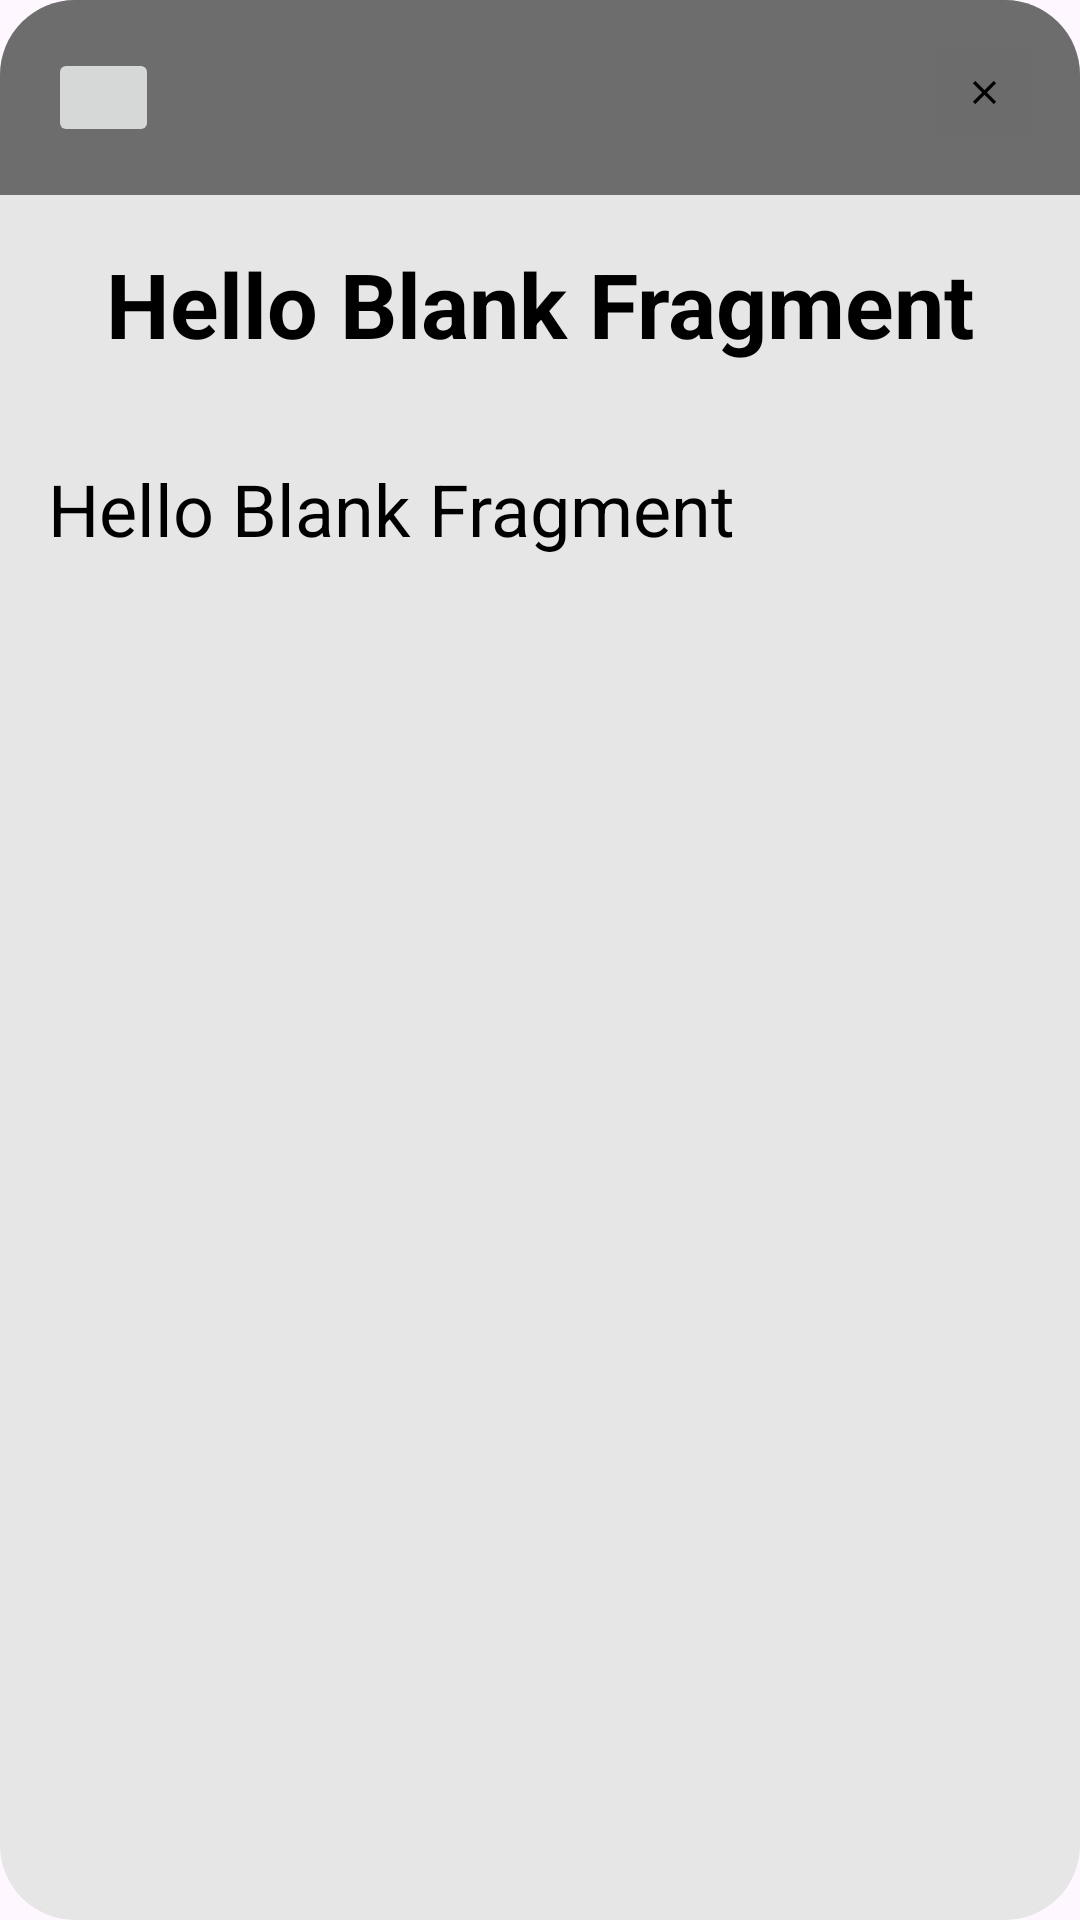

Layout XML and referenced resources for this Android screen:
<!-- AndroidManifest.xml: application theme Theme.MyApplication -->
<!-- res/layout/fragment_story_pop_up.xml -->
<?xml version="1.0" encoding="utf-8"?>
<RelativeLayout xmlns:android="http://schemas.android.com/apk/res/android"
    xmlns:tools="http://schemas.android.com/tools"
    android:layout_width="match_parent"
    android:layout_height="match_parent"
    android:layout_marginLeft="3dp"
    android:layout_marginTop="15dp"
    android:background="@drawable/rounded_background"
    android:shape="rectangle"
    android:visibility="visible"
    tools:context=".Story_popUp">

    <LinearLayout
        android:id="@+id/topBar"
        android:layout_width="match_parent"
        android:layout_height="wrap_content"
        style="@style/POPUP"
        android:background="@drawable/rounded_background2"
        android:orientation="horizontal"
        android:padding="16dp">

        <ImageButton
            android:id="@+id/mic"
            android:layout_width="37dp"
            android:layout_height="33dp"
            android:padding="16dp"
            android:src="@mipmap/ic_speaker" />

        <View
            android:layout_width="0dp"
            android:layout_height="13dp"
            android:layout_weight="1" />

        <ImageButton
            android:id="@+id/closeButton"
            android:layout_width="32dp"
            android:layout_height="29dp"
            android:layout_gravity="end"
            android:padding="8dp"
            android:src="@mipmap/ic_close" />


    </LinearLayout>

    <ScrollView
        android:id="@+id/scrollView"
        android:layout_width="match_parent"
        android:layout_height="match_parent"
        android:layout_below="@id/topBar">

        <LinearLayout
            android:layout_width="match_parent"
            android:layout_height="wrap_content"
            android:orientation="vertical"
            style="@style/POP_SCREEN">

            
            <TextView
                android:id="@+id/title"
                android:layout_width="match_parent"
                android:layout_height="wrap_content"
                android:gravity="center"
                android:padding="16dp"
                android:text="Hello Blank Fragment"
                android:textSize="30sp"
                android:textStyle="bold"
                android:textColor="@color/black"/>

            <TextView
                android:id="@+id/allstory"
                android:layout_width="match_parent"
                android:layout_height="wrap_content"
                android:gravity="start"
                android:padding="16dp"
                android:text="Hello Blank Fragment"
                android:textSize="24sp"
                android:textColor="@color/black"/>

        </LinearLayout>

    </ScrollView>

</RelativeLayout>


<!-- resources referenced by this layout -->
<resources>
  <color name="black">#FF000000</color>
  <!-- drawable rounded_background (drawable) -->
  <?xml version="1.0" encoding="utf-8"?>
  <shape xmlns:android="http://schemas.android.com/apk/res/android" android:shape="rectangle">
      <solid android:color="#E6E6E6" /> 
      <corners android:radius="25dp" /> 
  </shape>
  <!-- drawable rounded_background2 (drawable) -->
  <?xml version="1.0" encoding="utf-8"?>
  <shape xmlns:android="http://schemas.android.com/apk/res/android" android:shape="rectangle">
      <solid android:color="#6D6D6D" /> 
      <corners
          android:topLeftRadius="25dp"
          android:topRightRadius="25dp"
          android:bottomLeftRadius="0dp"
          android:bottomRightRadius="0dp" /> 
  </shape>
  <!-- mipmap ic_close: webp bitmap (mipmap-hdpi, 592 bytes) -->
  <!-- mipmap ic_speaker (mipmap-anydpi-v26) -->
  <?xml version="1.0" encoding="utf-8"?>
  <adaptive-icon xmlns:android="http://schemas.android.com/apk/res/android">
      <background android:drawable="@color/ic_speaker_background"/>
      <foreground android:drawable="@mipmap/ic_speaker_foreground"/>
  </adaptive-icon>
  <style name="POPUP">
          <item name="android:background">#6D6D6D</item>
      </style>
  <style name="POP_SCREEN">
          <item name="android:background">#E6E6E6</item>
      </style>
  <style name="Theme.MyApplication" parent="Base.Theme.MyApplication" />
  <color name="ic_speaker_background">#6D6D6D</color>
  <style name="Base.Theme.MyApplication" parent="Theme.Material3.DayNight.NoActionBar">
          
          
      </style>
</resources>
